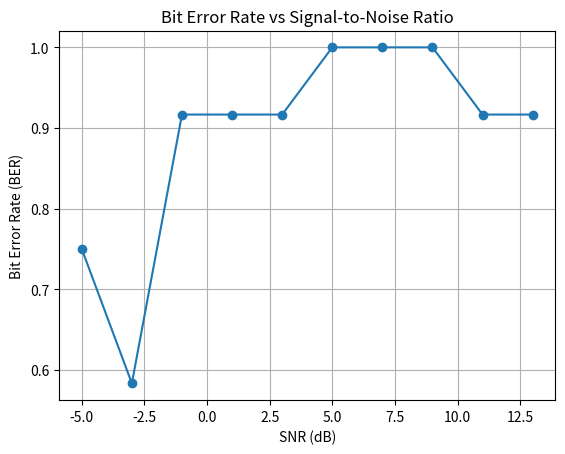

Generate this figure with matplotlib:
import numpy as np
import matplotlib.pyplot as plt

def generate_codebook(N, M, L):
    codebook = np.zeros((N, M, L), dtype=int)
    for n in range(N):
        for m in range(M):
            indices = np.random.choice(L, size=M, replace=False)
            codebook[n, m, indices] = 1
    return codebook

def scma_encode(message, codebook):
    N, M, L = codebook.shape
    encoded_message = np.zeros((N,))
    for n in range(N):
        encoded_symbol = np.zeros((L,))
        for m in range(M):
            encoded_symbol += message[m] * codebook[n, m, :]
        encoded_message[n] = np.argmax(encoded_symbol)
    return encoded_message

def scma_decode(received_symbol, codebook):
    N, M, L = codebook.shape
    decoded_message = np.zeros((M,))
    for m in range(M):
        sum_correlations = np.zeros((L,))
        for n in range(N):
            sum_correlations += received_symbol[n] * codebook[n, m, :]
        decoded_message[m] = np.argmax(sum_correlations)
    return decoded_message

def calculate_ber(original_message, decoded_message):
    errors = np.sum(original_message != decoded_message)
    return errors / len(original_message)

# Parameters
N = 4   # Number of users
M = 3   # Number of bits per user
L = 8   # Length of codebook
SNR_values = np.arange(-5, 15, 2)  # SNR values for simulation

# Generate random message for each user
messages = np.random.randint(2, size=(N, M))

# Generate codebook
codebook = generate_codebook(N, M, L)

# Initialize BER array to store results
bers = np.zeros((len(SNR_values), N))

# Simulation loop
for i, snr in enumerate(SNR_values):
    for j in range(N):
        # Encode messages
        encoded_message = scma_encode(messages[j], codebook)

        # Simulate transmission (adding noise)
        noise_power = 10 ** (-snr / 10)
        received_symbol = encoded_message + np.random.normal(0, np.sqrt(noise_power), size=(N,))  

        # Decode received symbols
        decoded_message = scma_decode(received_symbol, codebook)

        # Calculate BER
        bers[i, j] = calculate_ber(messages[j], decoded_message)

# Average BER over all users
avg_ber = np.mean(bers, axis=1)

# Plot BER vs SNR
plt.figure()
plt.plot(SNR_values, avg_ber, marker='o')
plt.xlabel('SNR (dB)')
plt.ylabel('Bit Error Rate (BER)')
plt.title('Bit Error Rate vs Signal-to-Noise Ratio')
plt.grid(True)
plt.show()
